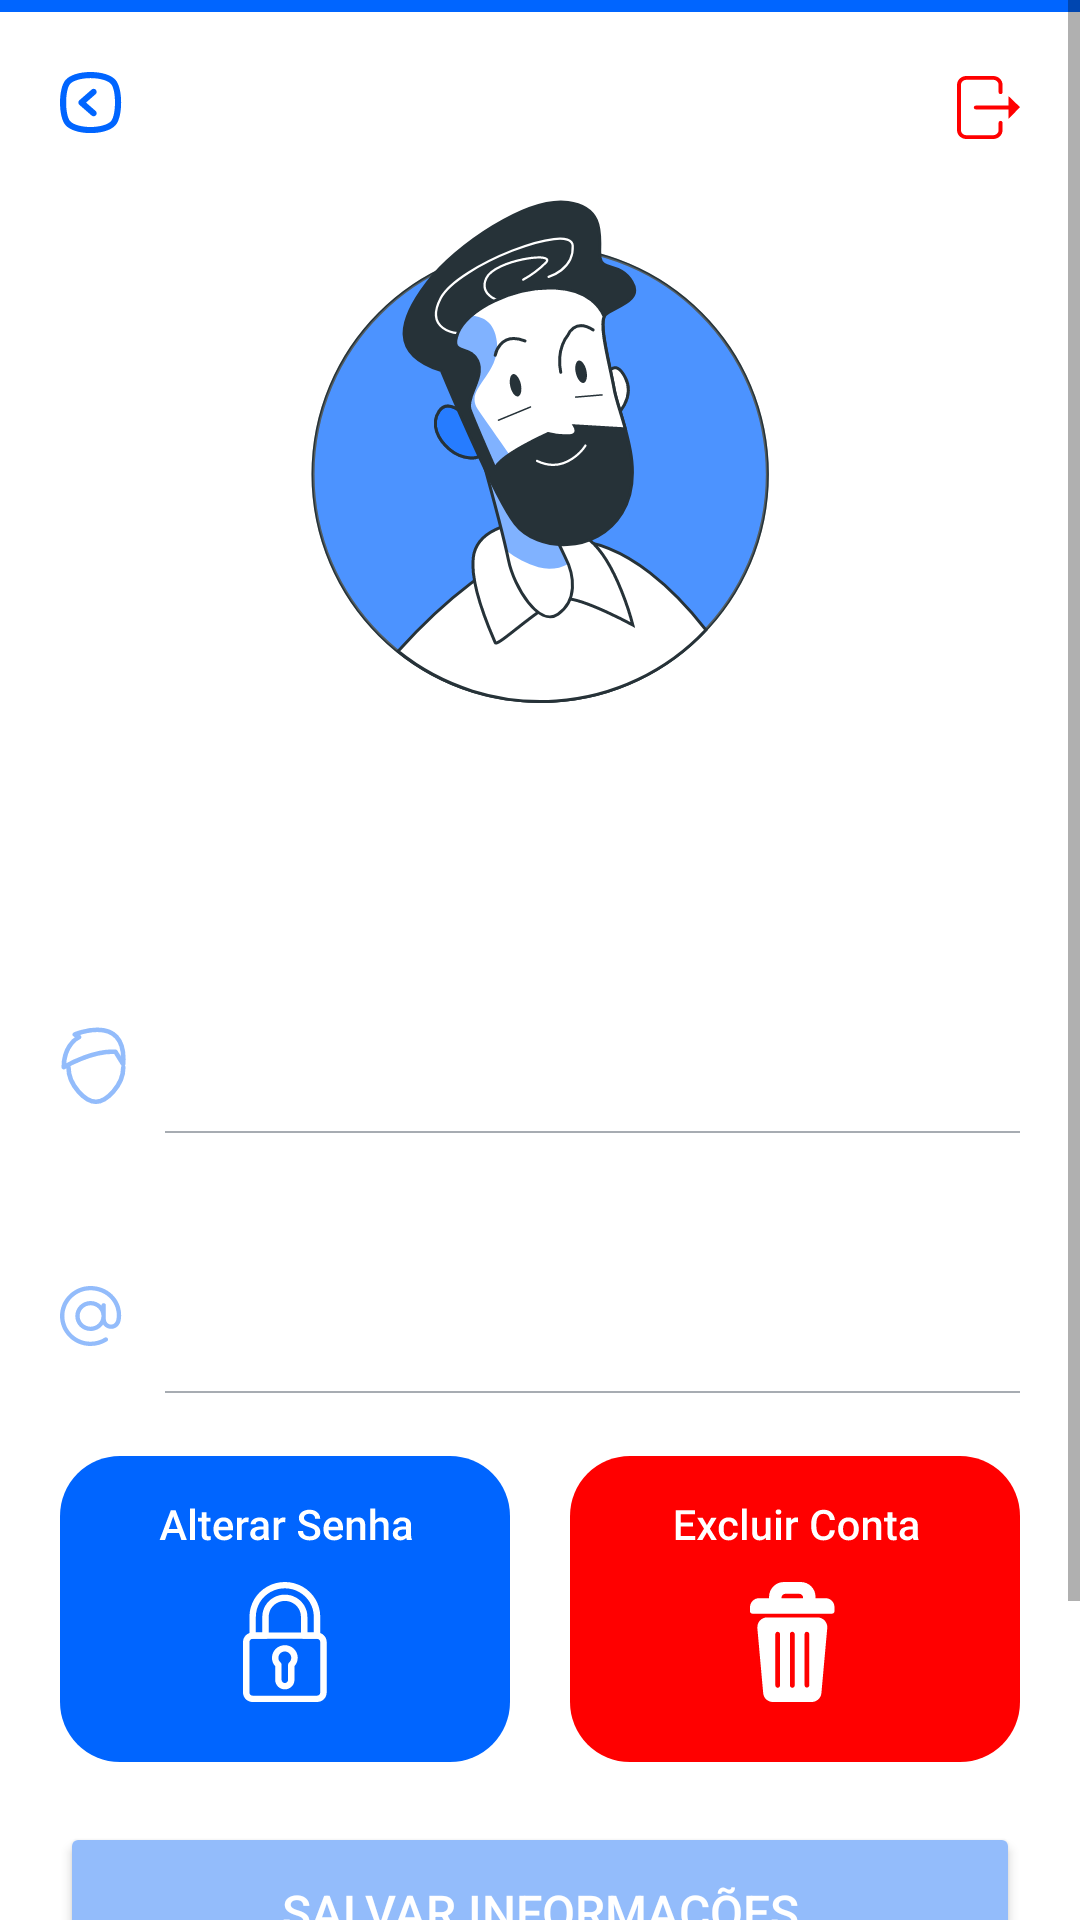

The Android layout XML behind this screen, and the referenced resources:
<!-- AndroidManifest.xml: application theme Theme.Desafio -->
<!-- res/layout/fragment_perfil.xml -->
<?xml version="1.0" encoding="utf-8"?>
<ScrollView
    xmlns:android="http://schemas.android.com/apk/res/android"
    xmlns:tools="http://schemas.android.com/tools"
    android:layout_width="match_parent"
    android:layout_height="match_parent"
    android:orientation="vertical"
    android:background="@android:color/white"
    tools:context=".FragmentPerfil">

    <LinearLayout
        android:layout_width="match_parent"
        android:layout_height="wrap_content"
        android:orientation="vertical"
        >
    <View
        android:layout_width="match_parent"
        android:layout_height="4dp"
        android:background="@color/principal"
        />

    <LinearLayout
        android:layout_width="match_parent"
        android:layout_height="wrap_content"
        android:gravity="top|center_horizontal"
        android:orientation="vertical">

        <ImageView
            android:id="@+id/back"
            android:layout_width="wrap_content"
            android:layout_height="wrap_content"
            android:layout_marginStart="20dp"
            android:layout_marginTop="20dp"
            android:src="@drawable/ic_back_svg"
            android:layout_gravity="start"
            />

        <ImageView
            android:id="@+id/logout"
            android:layout_width="wrap_content"
            android:layout_height="wrap_content"
            android:layout_marginEnd="20dp"
            android:layout_marginTop="-20dp"
            android:src="@drawable/ic_out_svg"
            android:layout_gravity="top|end"
            />

        <ImageView
            android:id="@+id/img_foto_usuario"
            android:layout_width="wrap_content"
            android:layout_height="wrap_content"
            android:layout_gravity="center_horizontal"
            android:src="@drawable/ic_perfil"
            android:layout_marginTop="20dp"
            />

        <TextView
            android:id="@+id/cadastro_"
            android:layout_width="wrap_content"
            android:layout_height="wrap_content"
            android:layout_marginTop="20dp"
            android:textAppearance="@style/login_"
            android:includeFontPadding="false"
            android:background="@android:color/transparent"
            android:textStyle="bold"
            android:textColor="@color/texto"
            android:textAlignment="center"
            android:inputType="none"
            />

    </LinearLayout>


    <FrameLayout
        android:layout_width="match_parent"
        android:layout_height="wrap_content"
        android:layout_marginTop="40dp"
        android:layout_marginBottom="0dp"
        android:layout_marginHorizontal="20dp">

        <ImageView
            android:layout_width="wrap_content"
            android:layout_height="wrap_content"
            android:src="@drawable/ic_nome" />

        <EditText
            android:id="@+id/cadastro_nome"
            android:layout_width="match_parent"
            android:layout_height="wrap_content"
            android:layout_marginLeft="35dp"
            android:textColor="@color/texto"
            android:textColorHint="@color/inserção"
            style="@style/EditTextStyle"
            android:paddingBottom="15dp"
            android:textSize="16sp"
            />

    </FrameLayout>

    <FrameLayout
        android:layout_width="match_parent"
        android:layout_height="wrap_content"
        android:layout_marginTop="50dp"
        android:layout_marginBottom="0dp"
        android:layout_marginHorizontal="20dp">

        <ImageView
            android:layout_width="wrap_content"
            android:layout_height="wrap_content"
            android:src="@drawable/ic_email_svg" />

        <EditText
            android:id="@+id/cadastro_email"
            android:layout_width="match_parent"
            android:layout_height="wrap_content"
            android:layout_marginLeft="35dp"
            android:textColor="@color/texto"
            android:textColorHint="@color/inserção"
            style="@style/EditTextStyle"
            android:paddingBottom="15dp"
            android:textSize="16sp"
            />
    </FrameLayout>

        <LinearLayout
            android:layout_width="match_parent"
            android:layout_height="wrap_content"
            android:orientation="horizontal">

            <LinearLayout
                android:layout_width="0dp"
                android:layout_height="wrap_content"
                android:layout_weight="1">

                <ImageView
                    android:id="@+id/img_editar_senha"
                    android:layout_width="wrap_content"
                    android:layout_height="wrap_content"
                    android:layout_marginStart="20dp"
                    android:src="@drawable/editar_senha"
                    android:layout_marginTop="20dp" />

            </LinearLayout>

            <LinearLayout
                android:layout_width="0dp"
                android:layout_height="wrap_content"
                android:layout_weight="1">

                <ImageView
                    android:id="@+id/img_excluir_conta"
                    android:layout_width="wrap_content"
                    android:layout_height="wrap_content"
                    android:layout_marginStart="10dp"
                    android:src="@drawable/excluir_conta"
                    android:layout_marginTop="20dp" />

            </LinearLayout>

        </LinearLayout>

        <Button
            android:id="@+id/btn_salvar"
            android:layout_width="match_parent"
            android:layout_height="60dp"
            android:layout_marginStart="20dp"
            android:layout_marginEnd="20dp"
            android:layout_marginTop="20dp"
            android:backgroundTint="@color/detalhe"
            android:text="Salvar Informações"
            android:textColor="#FFFFFF"
            android:layout_marginBottom="100dp"
            android:textSize="16sp"
            />

    </LinearLayout>
</ScrollView>
<!-- resources referenced by this layout -->
<resources>
  <color name="detalhe">#93BCFB</color>
  <color name="principal">#0065FF</color>
  <color name="texto">#172B4D</color>
  <!-- drawable ic_out_svg (drawable) -->
  <vector xmlns:android="http://schemas.android.com/apk/res/android"
      android:width="21dp"
      android:height="21dp"
      android:viewportWidth="30"
      android:viewportHeight="30">
    <path
        android:pathData="M4.434,30H17.264C19.717,30 21.698,28.091 21.698,25.727L21.698,22.273C21.698,21.773 21.274,21.364 20.755,21.364C20.236,21.364 19.811,21.773 19.811,22.273V25.727C19.811,27.091 18.679,28.182 17.264,28.182H4.434C3.019,28.182 1.887,27.091 1.887,25.727L1.887,4.273C1.887,2.909 3.019,1.818 4.434,1.818H17.264C18.679,1.818 19.811,2.909 19.811,4.273L19.811,7.727C19.811,8.227 20.236,8.636 20.755,8.636C21.274,8.636 21.698,8.227 21.698,7.727V4.273C21.698,1.909 19.717,0 17.264,0H4.434C1.981,0 0,1.909 0,4.273V25.727C0,28.091 1.981,30 4.434,30H4.434Z"
        android:fillColor="#FF0000"/>
    <path
        android:pathData="M8.963,14.091C8.444,14.091 8.019,14.5 8.019,15C8.019,15.5 8.444,15.909 8.963,15.909H24.528V20.455L30,14.818L24.528,9.546V14.091H8.963Z"
        android:fillColor="#FF0000"/>
  </vector>
  <style name="EditTextStyle" parent="Widget.AppCompat.EditText">
          <item name="android:background">@drawable/edittext_background</item>
      </style>
  <style name="login_">
          <item name="android:textSize">40sp</item>
          <item name="android:textColor">#172B4D</item>
          <item name="android:fontFamily">@font/roboto_regular</item>
      </style>
  <style name="Theme.Desafio" parent="Theme.MaterialComponents.DayNight.NoActionBar">
          
          <item name="android:statusBarColor">@color/fundo_vaga</item>
          <item name="android:navigationBarColor">@color/white</item>
          <item name="colorPrimary">@color/principal</item>
          <item name="colorPrimaryVariant">@color/purple_700</item>
          <item name="colorOnPrimary">@color/white</item>
          
          <item name="colorSecondary">@color/teal_200</item>
          <item name="colorSecondaryVariant">@color/teal_700</item>
          <item name="colorOnSecondary">@color/black</item>
          
          
      </style>
  <!-- drawable edittext_background (drawable) -->
  <?xml version="1.0" encoding="utf-8"?>
  <layer-list xmlns:android="http://schemas.android.com/apk/res/android" >
  
      <item android:bottom="1dp"
          android:left="-2dp"
          android:right="-2dp"
          android:top="-2dp">
          <shape android:shape="rectangle" >
              <stroke
                  android:width="0.8dp"
                  android:color="@color/inserção" />
          </shape>
      </item>
  
  </layer-list>
  <color name="fundo_vaga">#141B28</color>
  <color name="white">#FFFFFFFF</color>
  <color name="purple_700">#FF3700B3</color>
  <color name="teal_200">#FF03DAC5</color>
  <color name="teal_700">#FF018786</color>
  <color name="black">#FF000000</color>
</resources>
